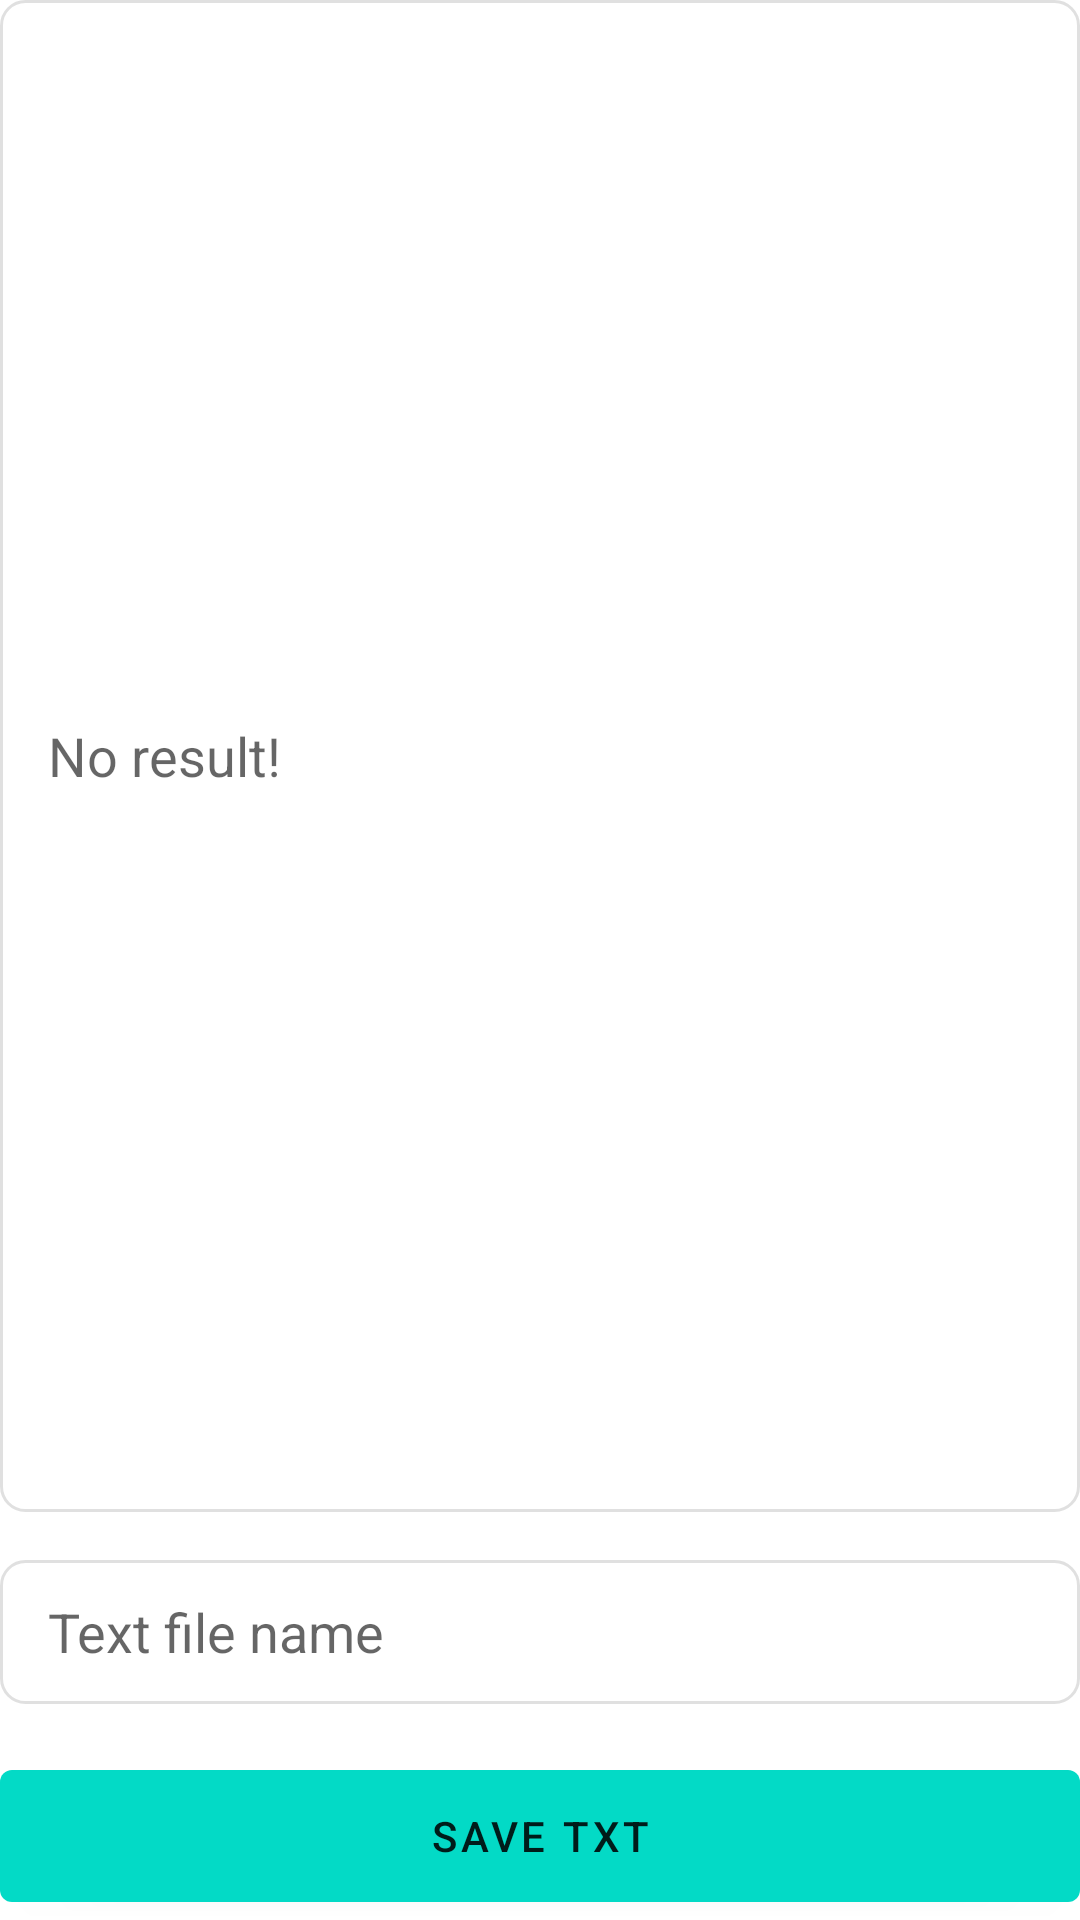

Write the Android layout XML for this screen, with the resource values it uses.
<!-- AndroidManifest.xml: activity theme ResultTheme -->
<!-- res/layout/activity_result.xml -->
<?xml version="1.0" encoding="utf-8"?>
<RelativeLayout xmlns:android="http://schemas.android.com/apk/res/android"
    xmlns:tools="http://schemas.android.com/tools"
    android:layout_width="match_parent"
    android:layout_height="match_parent"
    android:layout_margin="8dp"
    tools:context=".ResultActivity">

    <EditText
        android:id="@+id/result_text"
        android:layout_width="match_parent"
        android:layout_height="match_parent"
        android:layout_above="@+id/out_filename_text"
        android:layout_alignParentTop="true"
        android:layout_margin="0dp"
        android:autofillHints=""
        android:background="@drawable/rectangle_border"
        android:gravity="start|center"
        android:hint="@string/no_result"
        android:inputType="textMultiLine"
        android:minLines="10"
        android:padding="16dp"
        android:scrollbars="vertical" />

    <EditText
        android:id="@+id/out_filename_text"
        android:layout_width="match_parent"
        android:layout_height="48dp"
        android:layout_above="@+id/save_button"
        android:layout_marginVertical="16dp"
        android:autofillHints=""
        android:background="@drawable/rectangle_border"
        android:hint="@string/text_file_name"
        android:inputType="textUri"
        android:paddingHorizontal="16dp" />

    <Button
        android:id="@+id/save_button"
        android:layout_width="match_parent"
        android:layout_height="56dp"
        android:layout_alignParentStart="true"
        android:layout_alignParentEnd="true"
        android:layout_alignParentBottom="true"
        android:layout_margin="0dp"
        android:text="@string/save_txt"
        android:textColor="?android:textColorPrimary" />

</RelativeLayout>
<!-- resources referenced by this layout -->
<resources>
  <!-- drawable rectangle_border (drawable) -->
  <?xml version="1.0" encoding="utf-8"?>
  <shape xmlns:android="http://schemas.android.com/apk/res/android"
      android:shape="rectangle">
      <stroke
          android:width="1dp"
          android:color="?colorControlHighlight" />
      <corners
          android:bottomLeftRadius="8dp"
          android:bottomRightRadius="8dp"
          android:topLeftRadius="8dp"
          android:topRightRadius="8dp" />
  </shape>
  <string name="no_result">No result!</string>
  <string name="save_txt">Save Txt</string>
  <string name="text_file_name">Text file name</string>
  <style name="ResultTheme" parent="Theme.MaterialComponents.DayNight">
          <item name="colorPrimary">?colorSecondary</item>
          <item name="colorPrimaryDark">?colorSecondary</item>
          <item name="colorSurface">?colorSecondary</item>
      </style>
</resources>
